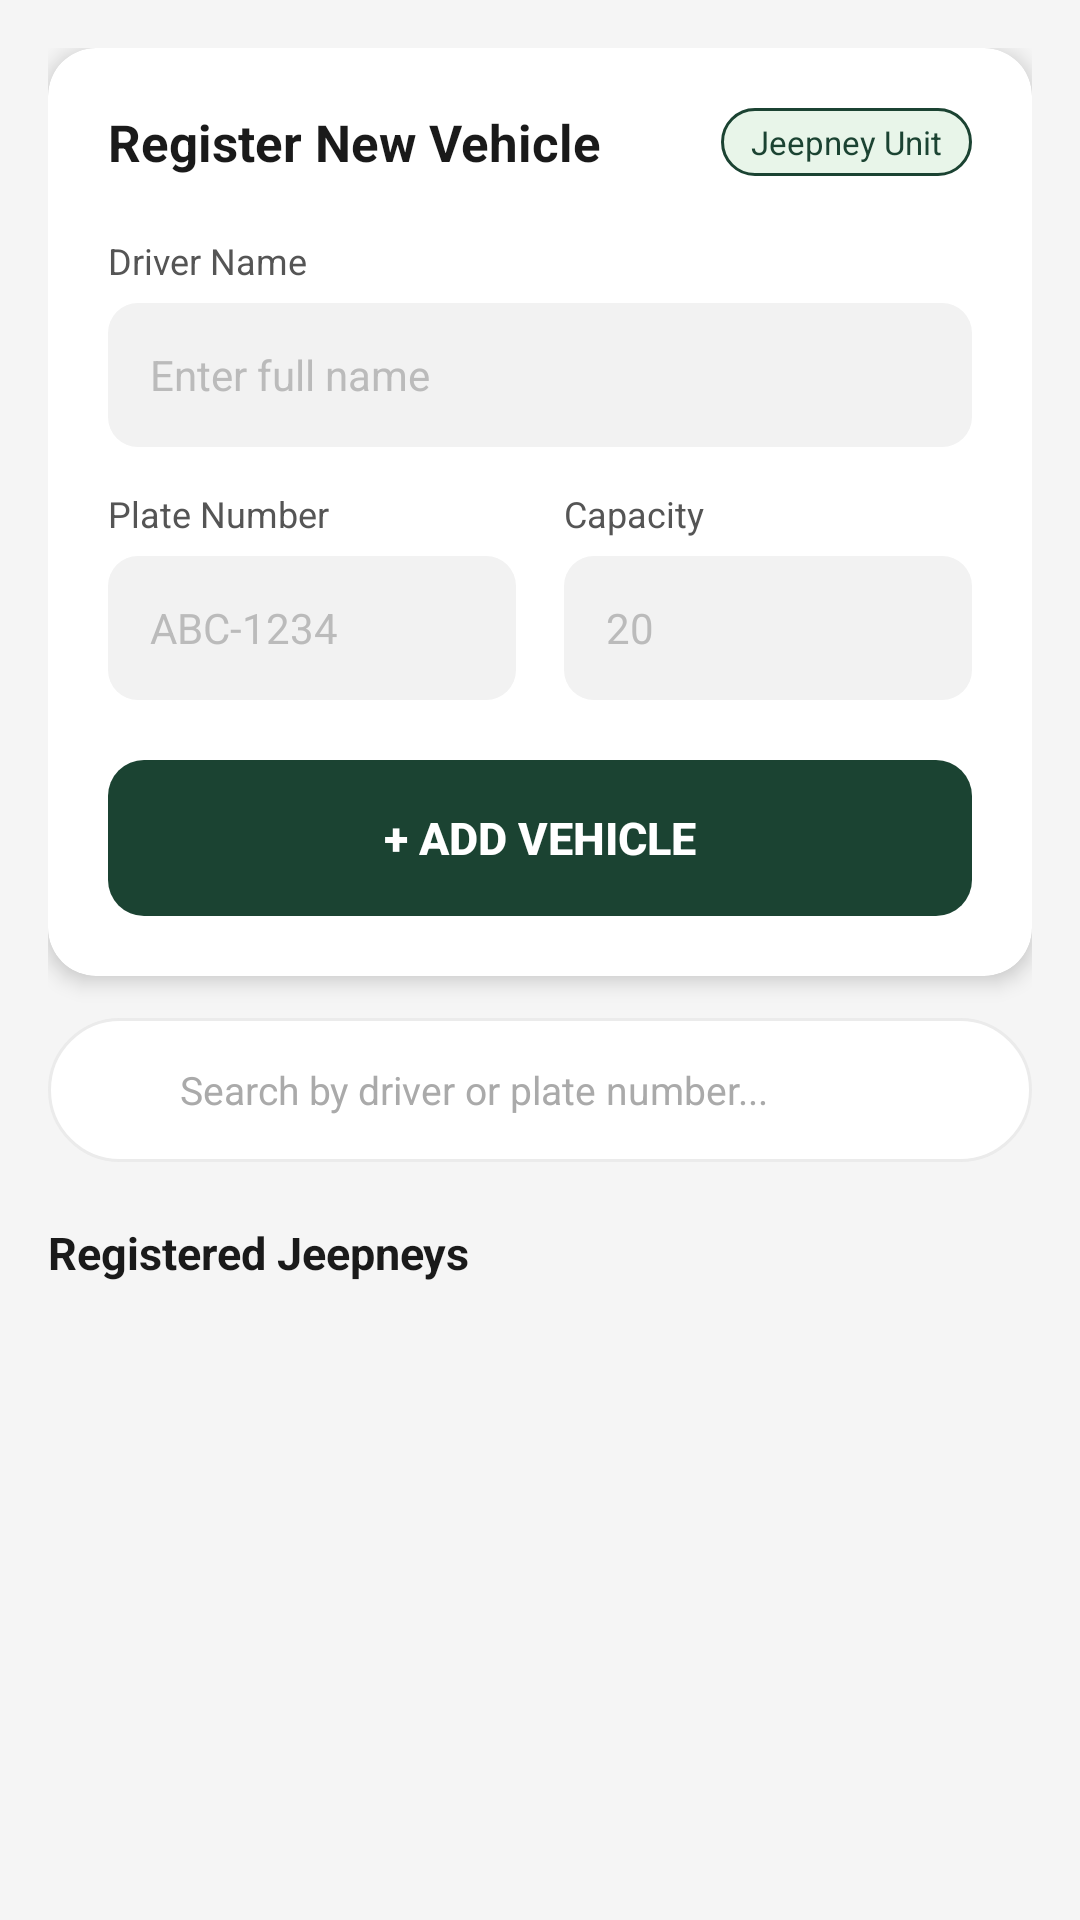

Here is an Android app screen rendered from its layout file. Give the layout XML and the strings, colors and styles it references.
<!-- AndroidManifest.xml: application theme Theme.JTMS30032026 -->
<!-- res/layout/fragment_jeepney.xml -->
<?xml version="1.0" encoding="utf-8"?>
<androidx.core.widget.NestedScrollView xmlns:android="http://schemas.android.com/apk/res/android"
    xmlns:app="http://schemas.android.com/apk/res-auto"
    xmlns:tools="http://schemas.android.com/tools"
    android:layout_width="match_parent"
    android:layout_height="match_parent"
    android:background="#F5F5F5"
    android:fillViewport="true"
    tools:context=".JeepneyFragment">

    <LinearLayout
        android:layout_width="match_parent"
        android:layout_height="wrap_content"
        android:orientation="vertical"
        android:padding="16dp">

        
        
        
        <androidx.cardview.widget.CardView
            android:layout_width="match_parent"
            android:layout_height="wrap_content"
            android:layout_marginBottom="14dp"
            app:cardCornerRadius="16dp"
            app:cardElevation="4dp"
            app:cardBackgroundColor="#FFFFFF">

            <LinearLayout
                android:layout_width="match_parent"
                android:layout_height="wrap_content"
                android:orientation="vertical"
                android:padding="20dp">

                
                <LinearLayout
                    android:layout_width="match_parent"
                    android:layout_height="wrap_content"
                    android:orientation="horizontal"
                    android:gravity="center_vertical"
                    android:layout_marginBottom="20dp">

                    <TextView
                        android:layout_width="0dp"
                        android:layout_height="wrap_content"
                        android:layout_weight="1"
                        android:text="Register New Vehicle"
                        android:textSize="17sp"
                        android:textStyle="bold"
                        android:textColor="#1A1A1A" />

                    <TextView
                        android:layout_width="wrap_content"
                        android:layout_height="wrap_content"
                        android:text="Jeepney Unit"
                        android:textSize="11sp"
                        android:textColor="#1B4332"
                        android:paddingStart="10dp"
                        android:paddingEnd="10dp"
                        android:paddingTop="4dp"
                        android:paddingBottom="4dp"
                        android:background="@drawable/badge_jeepney_unit" />

                </LinearLayout>

                
                <TextView
                    android:layout_width="wrap_content"
                    android:layout_height="wrap_content"
                    android:text="Driver Name"
                    android:textSize="12sp"
                    android:textColor="#555555"
                    android:layout_marginBottom="6dp" />

                
                <EditText
                    android:id="@+id/etDriverName"
                    android:layout_width="match_parent"
                    android:layout_height="48dp"
                    android:hint="Enter full name"
                    android:textSize="14sp"
                    android:textColor="#1A1A1A"
                    android:textColorHint="#BBBBBB"
                    android:background="@drawable/input_rounded_bg"
                    android:paddingStart="14dp"
                    android:paddingEnd="14dp"
                    android:inputType="textPersonName"
                    android:autofillHints="name"
                    android:layout_marginBottom="14dp" />

                
                <LinearLayout
                    android:layout_width="match_parent"
                    android:layout_height="wrap_content"
                    android:orientation="horizontal"
                    android:layout_marginBottom="20dp">

                    
                    <LinearLayout
                        android:layout_width="0dp"
                        android:layout_height="wrap_content"
                        android:layout_weight="1"
                        android:orientation="vertical"
                        android:layout_marginEnd="8dp">

                        <TextView
                            android:layout_width="wrap_content"
                            android:layout_height="wrap_content"
                            android:text="Plate Number"
                            android:textSize="12sp"
                            android:textColor="#555555"
                            android:layout_marginBottom="6dp" />

                        
                        <EditText
                            android:id="@+id/etPlateNumber"
                            android:layout_width="match_parent"
                            android:layout_height="48dp"
                            android:hint="ABC-1234"
                            android:textSize="14sp"
                            android:textColor="#1A1A1A"
                            android:textColorHint="#BBBBBB"
                            android:background="@drawable/input_rounded_bg"
                            android:paddingStart="14dp"
                            android:paddingEnd="14dp"
                            android:inputType="textCapCharacters"
                            android:autofillHints="off" />

                    </LinearLayout>

                    
                    <LinearLayout
                        android:layout_width="0dp"
                        android:layout_height="wrap_content"
                        android:layout_weight="1"
                        android:orientation="vertical"
                        android:layout_marginStart="8dp">

                        <TextView
                            android:layout_width="wrap_content"
                            android:layout_height="wrap_content"
                            android:text="Capacity"
                            android:textSize="12sp"
                            android:textColor="#555555"
                            android:layout_marginBottom="6dp" />

                        
                        <EditText
                            android:id="@+id/etCapacity"
                            android:layout_width="match_parent"
                            android:layout_height="48dp"
                            android:hint="20"
                            android:textSize="14sp"
                            android:textColor="#1A1A1A"
                            android:textColorHint="#BBBBBB"
                            android:background="@drawable/input_rounded_bg"
                            android:paddingStart="14dp"
                            android:paddingEnd="14dp"
                            android:inputType="number"
                            android:autofillHints="off" />

                    </LinearLayout>

                </LinearLayout>

                
                <Button
                    android:id="@+id/btnAddJeepney"
                    android:layout_width="match_parent"
                    android:layout_height="52dp"
                    android:text="+ Add Vehicle"
                    android:textSize="15sp"
                    android:textColor="#FFFFFF"
                    android:textStyle="bold"
                    android:background="@drawable/btn_dark_green_rounded"
                    android:stateListAnimator="@null"
                    app:backgroundTint="@null"
                    tools:ignore="HardcodedText" />

            </LinearLayout>
        </androidx.cardview.widget.CardView>

        
        
        
        <EditText
            android:id="@+id/svJeepney"
            android:layout_width="match_parent"
            android:layout_height="48dp"
            android:hint="Search by driver or plate number..."
            android:textSize="13sp"
            android:textColor="#1A1A1A"
            android:textColorHint="#AAAAAA"
            android:background="@drawable/search_rounded_bg"
            android:paddingStart="44dp"
            android:paddingEnd="14dp"
            android:drawableStart="@drawable/ic_search"
            android:drawablePadding="4dp"
            android:inputType="text"
            android:layout_marginBottom="20dp" />

        
        
        
        <TextView
            android:id="@+id/tvListHeader"
            android:layout_width="match_parent"
            android:layout_height="wrap_content"
            android:text="Registered Jeepneys"
            android:textSize="15sp"
            android:textStyle="bold"
            android:textColor="#1A1A1A"
            android:layout_marginBottom="10dp" />

        
        
        
        <androidx.recyclerview.widget.RecyclerView
            android:id="@+id/rvJeepney"
            android:layout_width="match_parent"
            android:layout_height="wrap_content"
            android:nestedScrollingEnabled="false"
            android:clipToPadding="false"
            tools:listitem="@layout/item_jeepney" />

    </LinearLayout>
</androidx.core.widget.NestedScrollView>
<!-- res/layout/item_jeepney.xml (included above) -->
<?xml version="1.0" encoding="utf-8"?>
<androidx.cardview.widget.CardView xmlns:android="http://schemas.android.com/apk/res/android"
    xmlns:app="http://schemas.android.com/apk/res-auto"
    android:layout_width="match_parent"
    android:layout_height="wrap_content"
    android:layout_marginBottom="10dp"
    app:cardCornerRadius="14dp"
    app:cardElevation="3dp"
    app:cardBackgroundColor="#FFFFFF">

    <LinearLayout
        android:layout_width="match_parent"
        android:layout_height="wrap_content"
        android:orientation="horizontal"
        android:gravity="center_vertical"
        android:paddingStart="16dp"
        android:paddingEnd="8dp"
        android:paddingTop="14dp"
        android:paddingBottom="14dp">

        
        <FrameLayout
            android:layout_width="44dp"
            android:layout_height="44dp"
            android:background="@drawable/circle_light_green"
            android:layout_marginEnd="14dp">

            <ImageView
                android:layout_width="24dp"
                android:layout_height="24dp"
                android:layout_gravity="center"
                android:src="@drawable/ic_jeepney"
                app:tint="#1B4332" />

        </FrameLayout>

        
        <LinearLayout
            android:layout_width="0dp"
            android:layout_height="wrap_content"
            android:layout_weight="1"
            android:orientation="vertical">

            
            <TextView
                android:id="@+id/tvItemDriverName"
                android:layout_width="wrap_content"
                android:layout_height="wrap_content"
                android:textSize="15sp"
                android:textStyle="bold"
                android:textColor="#1A1A1A"
                android:layout_marginBottom="3dp"
                tools:text="Juan Dela Cruz"
                xmlns:tools="http://schemas.android.com/tools"/>

            
            <LinearLayout
                android:layout_width="wrap_content"
                android:layout_height="wrap_content"
                android:orientation="horizontal"
                android:gravity="center_vertical">

                
                <TextView
                    android:id="@+id/tvItemPlateNumber"
                    android:layout_width="wrap_content"
                    android:layout_height="wrap_content"
                    android:textSize="13sp"
                    android:textColor="#555555"
                    tools:text="NXX-4592"
                    xmlns:tools="http://schemas.android.com/tools"/>

                <TextView
                    android:layout_width="wrap_content"
                    android:layout_height="wrap_content"
                    android:text=" · "
                    android:textSize="13sp"
                    android:textColor="#BBBBBB" />

                
                <TextView
                    android:id="@+id/tvItemCapacity"
                    android:layout_width="wrap_content"
                    android:layout_height="wrap_content"
                    android:textSize="13sp"
                    android:textColor="#555555"
                    tools:text="22 Seater"
                    xmlns:tools="http://schemas.android.com/tools"/>

            </LinearLayout>

        </LinearLayout>

        
        <LinearLayout
            android:layout_width="wrap_content"
            android:layout_height="wrap_content"
            android:orientation="horizontal"
            android:gravity="center_vertical">

            
            <TextView
                android:id="@+id/tvItemStatus"
                android:layout_width="wrap_content"
                android:layout_height="wrap_content"
                android:text="ACTIVE"
                android:textSize="10sp"
                android:textStyle="bold"
                android:textColor="#1B4332"
                android:paddingStart="8dp"
                android:paddingEnd="8dp"
                android:paddingTop="3dp"
                android:paddingBottom="3dp"
                android:background="@drawable/badge_active_green"
                android:layout_marginEnd="4dp" />

            
            <ImageView
                android:id="@+id/btnItemMenu"
                android:layout_width="32dp"
                android:layout_height="32dp"
                android:src="@drawable/ic_more_vert"
                android:padding="4dp"
                android:background="?attr/selectableItemBackgroundBorderless"
                app:tint="#888888" />

        </LinearLayout>

    </LinearLayout>
</androidx.cardview.widget.CardView>
<!-- resources referenced by this layout -->
<resources>
  <!-- drawable badge_active_green (drawable) -->
  <?xml version="1.0" encoding="utf-8"?>
  <shape xmlns:android="http://schemas.android.com/apk/res/android"
      android:shape="rectangle">
      <solid android:color="#E8F5E9"/>
      <stroke android:width="1dp" android:color="#1B4332"/>
      <corners android:radius="20dp"/>
  </shape>
  <!-- drawable badge_jeepney_unit (drawable) -->
  <?xml version="1.0" encoding="utf-8"?>
  <shape xmlns:android="http://schemas.android.com/apk/res/android"
      android:shape="rectangle">
      <solid android:color="#E8F5E9"/>
      <stroke android:width="1dp" android:color="#1B4332"/>
      <corners android:radius="20dp"/>
  </shape>
  <!-- drawable btn_dark_green_rounded (drawable) -->
  <?xml version="1.0" encoding="utf-8"?>
  <shape xmlns:android="http://schemas.android.com/apk/res/android"
      android:shape="rectangle">
      <solid android:color="#1B4332" />
      <corners android:radius="12dp" />
  </shape>
  <!-- drawable circle_light_green (drawable) -->
  <?xml version="1.0" encoding="utf-8"?>
  <shape xmlns:android="http://schemas.android.com/apk/res/android"
      android:shape="oval">
      <solid android:color="#E8F5E9"/>
  </shape>
  <!-- drawable ic_more_vert (drawable) -->
  <vector xmlns:android="http://schemas.android.com/apk/res/android"
      android:width="24dp"
      android:height="24dp"
      android:viewportWidth="24"
      android:viewportHeight="24">
      
      <path
          android:fillColor="#888888"
          android:pathData="M12,8c1.1,0 2,-0.9 2,-2s-0.9,-2 -2,-2 -2,0.9 -2,2 0.9,2 2,2z
                            M12,10c-1.1,0 -2,0.9 -2,2s0.9,2 2,2 2,-0.9 2,-2 -0.9,-2 -2,-2z
                            M12,16c-1.1,0 -2,0.9 -2,2s0.9,2 2,2 2,-0.9 2,-2 -0.9,-2 -2,-2z"/>
  </vector>
  <!-- drawable input_rounded_bg (drawable) -->
  <?xml version="1.0" encoding="utf-8"?>
  <shape xmlns:android="http://schemas.android.com/apk/res/android"
      android:shape="rectangle">
      <solid android:color="#F2F2F2"/>
      <corners android:radius="10dp"/>
  </shape>
  <!-- drawable search_rounded_bg (drawable) -->
  <?xml version="1.0" encoding="utf-8"?>
  <shape xmlns:android="http://schemas.android.com/apk/res/android"
      android:shape="rectangle">
      <solid android:color="#FFFFFF"/>
      <stroke android:width="1dp" android:color="#EBEBEB"/>
      <corners android:radius="24dp"/>
  </shape>
  <style name="Theme.JTMS30032026" parent="Base.Theme.JTMS30032026" />
  <style name="Base.Theme.JTMS30032026" parent="Theme.Material3.DayNight.NoActionBar">
          
          
      </style>
</resources>
